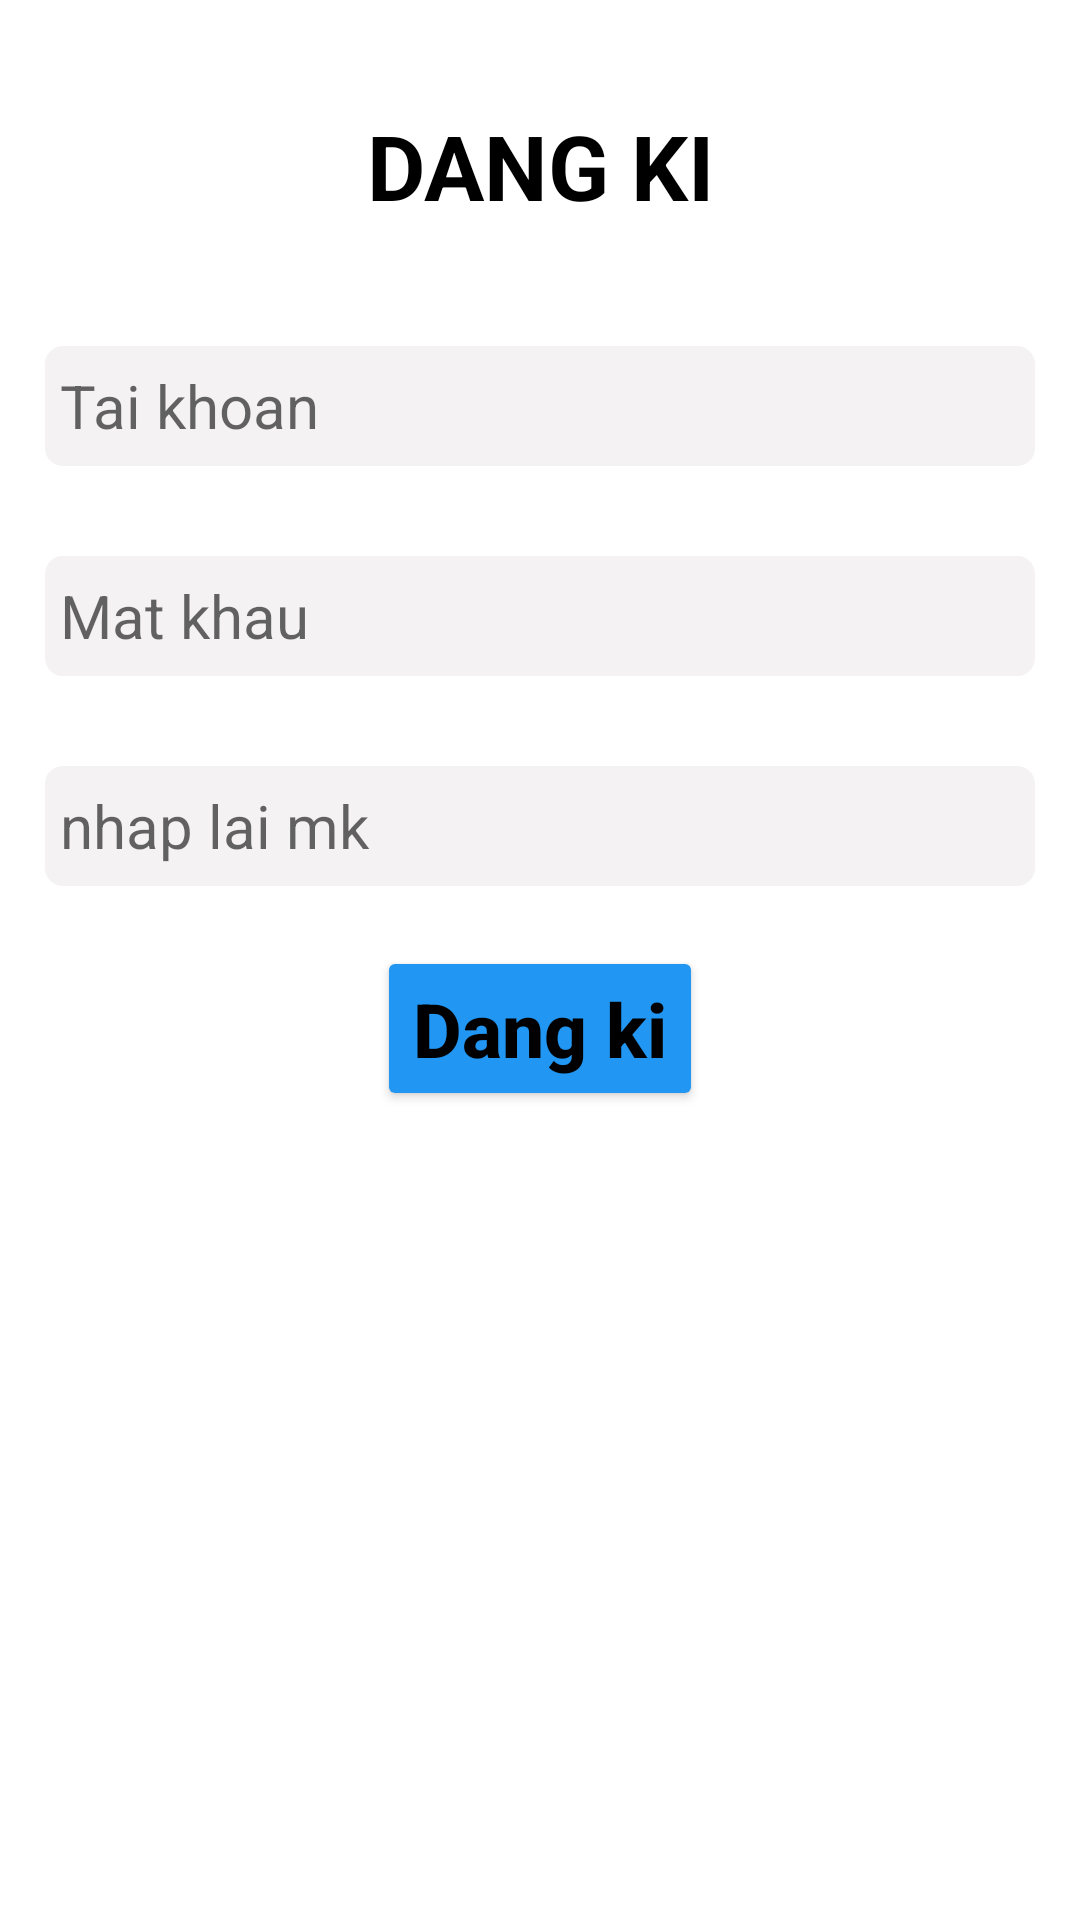

Android layout source for this screen:
<!-- AndroidManifest.xml: application theme Theme.Haolvph26545_mob201_asm -->
<!-- res/layout/activity_signin.xml -->
<?xml version="1.0" encoding="utf-8"?>
<LinearLayout xmlns:android="http://schemas.android.com/apk/res/android"
    xmlns:app="http://schemas.android.com/apk/res-auto"
    xmlns:tools="http://schemas.android.com/tools"
    android:layout_width="match_parent"
    android:layout_height="match_parent"
    tools:context=".LoginActivity"
    android:orientation="vertical"
    android:layout_margin="10dp"
    android:padding="15dp">

    <TextView

        android:layout_width="match_parent"
        android:layout_height="wrap_content"
        android:text="Dang ki"
        android:gravity="center"
        android:textStyle="bold"
        android:textColor="@color/black"
        android:textSize="30dp"
        android:layout_marginTop="20dp"
        android:textAllCaps="true"/>

    <EditText
        android:id="@+id/username"
        android:layout_width="match_parent"
        android:layout_height="40dp"
        android:background="@drawable/background_ed"
        android:textSize="20sp"
        android:hint="Tai khoan"
        android:textColor="@color/black"
        android:padding="5dp"
        android:layout_marginTop="40dp"
        android:backgroundTint="#F4F2F2"/>

    <EditText
        android:id="@+id/password"
        android:layout_width="match_parent"
        android:layout_height="40dp"
        android:background="@drawable/background_ed"
        android:textSize="20sp"
        android:hint="Mat khau"
        android:textColor="@color/black"
        android:padding="5dp"
        android:layout_marginTop="30dp"
        android:backgroundTint="#F4F2F2"/>

    <EditText
        android:id="@+id/repassword"
        android:layout_width="match_parent"
        android:layout_height="40dp"
        android:background="@drawable/background_ed"
        android:textSize="20sp"
        android:hint="nhap lai mk"
        android:textColor="@color/black"
        android:padding="5dp"
        android:layout_marginTop="30dp"
        android:backgroundTint="#F4F2F2"/>



    <Button
        android:id="@+id/btn_signin"
        android:layout_width="wrap_content"
        android:layout_height="55dp"
        android:backgroundTint="#2196F3"
        android:text="Dang ki"
        android:textAllCaps="false"
        android:textColor="@color/black"
        android:textSize="25sp"
        android:textStyle="bold"
        android:layout_marginTop="20dp"
        android:layout_gravity="center"/>


</LinearLayout>
<!-- resources referenced by this layout -->
<resources>
  <!-- drawable background_ed (drawable-v24) -->
  <?xml version="1.0" encoding="utf-8"?>
  <shape xmlns:android="http://schemas.android.com/apk/res/android">
      <solid android:color="#ffffff" />
      <stroke android:width="2dp"
          android:color="#ccc" />
      <padding android:left="2dp" android:top="2dp"
          android:right="2dp" android:bottom="2dp" />
      <corners android:radius="5dp"/>
  </shape>
  <style name="Theme.Haolvph26545_mob201_asm" parent="Theme.MaterialComponents.DayNight.DarkActionBar">
          
          <item name="colorPrimary">@color/purple_500</item>
          <item name="colorPrimaryVariant">@color/purple_700</item>
          <item name="colorOnPrimary">@color/white</item>
          
          <item name="colorSecondary">@color/teal_200</item>
          <item name="colorSecondaryVariant">@color/teal_700</item>
          <item name="colorOnSecondary">@color/black</item>
          
          <item name="android:statusBarColor" tools:targetApi="l">?attr/colorPrimaryVariant</item>
          
      </style>
  <!-- not gathered from this repository: default colours our renderer supplied (Android Studio template values) -->
  <color name="purple_500">#FF6200EE</color>
  <color name="purple_700">#FF3700B3</color>
  <color name="teal_200">#FF03DAC5</color>
  <color name="teal_700">#FF018786</color>
  <color name="black">#FF000000</color>
  <color name="white">#FFFFFFFF</color>
</resources>
